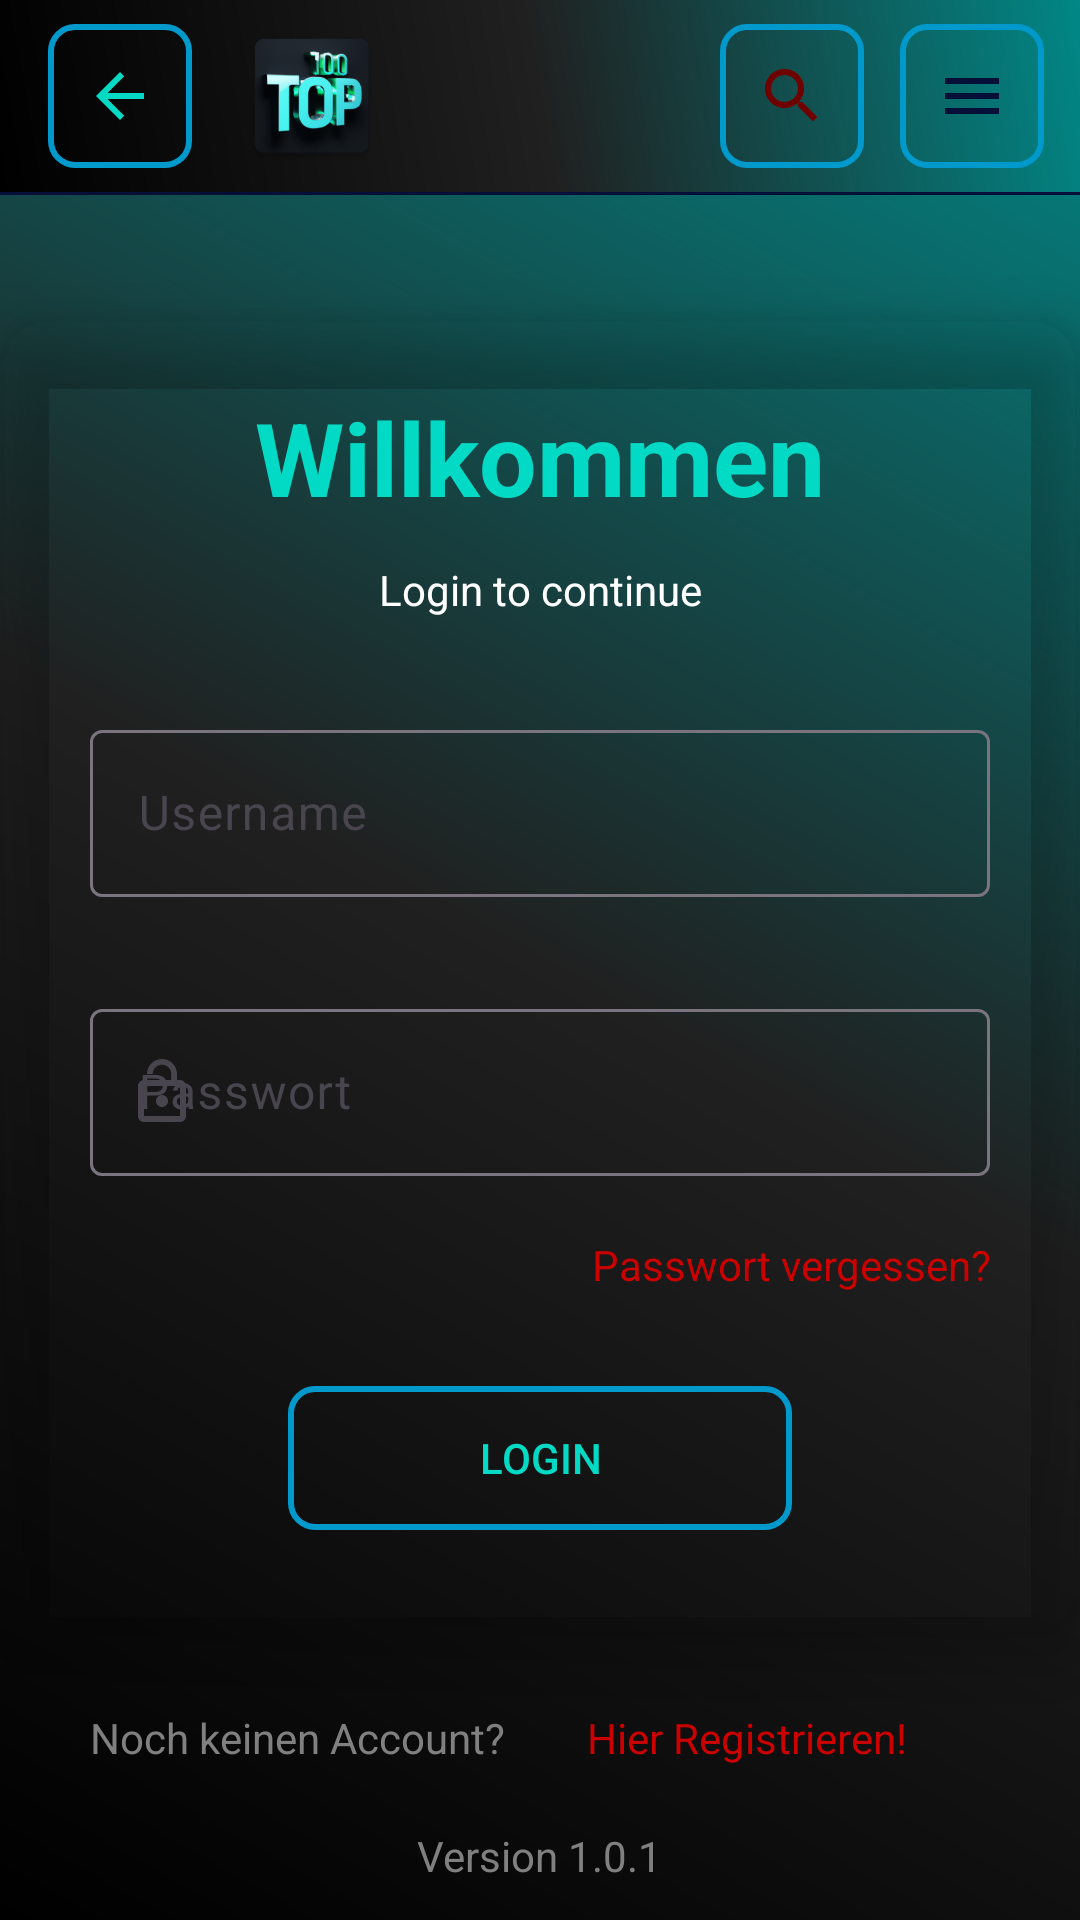

Write the Android layout XML for this screen, with the resource values it uses.
<!-- AndroidManifest.xml: application theme Theme.BetApp -->
<!-- res/layout/activity_login.xml -->
<?xml version="1.0" encoding="utf-8"?>
<androidx.constraintlayout.widget.ConstraintLayout xmlns:android="http://schemas.android.com/apk/res/android"
    xmlns:app="http://schemas.android.com/apk/res-auto"
    xmlns:tools="http://schemas.android.com/tools"
    android:layout_width="match_parent"
    android:layout_height="match_parent"
    tools:context=".MainActivity"
    android:background="@drawable/gradient2">

        <androidx.appcompat.widget.Toolbar
            android:id="@+id/loginTB"
            android:layout_width="match_parent"
            android:layout_height="?attr/actionBarSize"
            android:background="@drawable/gradient2"
            android:theme="@style/ThemeOverlay.AppCompat.Dark.ActionBar"
            app:layout_constraintEnd_toEndOf="parent"
            app:layout_constraintStart_toStartOf="parent"
            app:layout_constraintTop_toTopOf="parent"
            app:popupTheme="@style/ThemeOverlay.AppCompat.Light">

        <ImageButton
            android:id="@+id/backArrowIBT"
            android:layout_width="48dp"
            android:layout_height="48dp"
            android:layout_gravity="start"
            android:background="@drawable/stroke1"
            android:contentDescription="@string/description_imageButton_back"
            android:src="@drawable/baseline_arrow_back_24" />

        <ImageView
            android:id="@+id/toolbarLogoIV"
            android:layout_width="wrap_content"
            android:layout_height="wrap_content"
            android:layout_gravity="start"
            android:layout_marginStart="32dp"
            android:contentDescription="@string/description_icon_app"
            android:src="@mipmap/ic_launcher" />

        <ImageButton
            android:id="@+id/burgerMenuIB"
            android:layout_width="48dp"
            android:layout_height="48dp"
            android:layout_gravity="end"
            android:layout_marginEnd="12dp"
            android:background="@drawable/stroke1"
            android:contentDescription="@string/description_imageButton_lupe"
            android:src="@drawable/baseline_menu_24" />

        <ImageButton
            android:id="@+id/lupenSymbolIB"
            android:layout_width="48dp"
            android:layout_height="48dp"
            android:layout_gravity="end"
            android:layout_marginEnd="12dp"
            android:background="@drawable/stroke1"
            android:contentDescription="@string/description_imageButton_burger"
            android:src="@drawable/baseline_search_24" />

    </androidx.appcompat.widget.Toolbar>

    <View
        android:id="@+id/toolbarBottomStroke"
        android:layout_width="match_parent"
        android:layout_height="1dp"
        android:background="@color/deepPurple"
        app:layout_constraintEnd_toEndOf="parent"
        app:layout_constraintStart_toStartOf="parent"
        app:layout_constraintTop_toBottomOf="@id/loginTB" />

    <androidx.cardview.widget.CardView
        android:id="@+id/welcomeCV"
        android:layout_width="360dp"
        android:layout_height="440dp"
        android:layout_marginBottom="54dp"
        app:layout_constraintBottom_toBottomOf="parent"
        app:layout_constraintEnd_toEndOf="parent"
        app:layout_constraintStart_toStartOf="parent"
        app:layout_constraintTop_toBottomOf="@+id/toolbarBottomStroke"
        app:cardCornerRadius="16dp"
        app:cardElevation="12dp"
        app:cardBackgroundColor="@android:color/transparent">

    <androidx.constraintlayout.widget.ConstraintLayout
            android:layout_width="match_parent"
            android:layout_height="match_parent">

            <TextView
                android:id="@+id/welcome1TV"
                android:layout_width="wrap_content"
                android:layout_height="wrap_content"
                android:layout_marginTop="24dp"
                android:text="@string/welcomeTV"
                android:textColor="@color/teal_200"
                android:textSize="34sp"
                android:textStyle="bold"
                app:layout_constraintEnd_toEndOf="parent"
                app:layout_constraintStart_toStartOf="parent"
                app:layout_constraintTop_toTopOf="parent" />

            <TextView
                android:id="@+id/welcome2TV"
                android:layout_width="wrap_content"
                android:layout_height="wrap_content"
                android:layout_marginTop="12dp"
                android:text="@string/text_login"
                android:textColor="@color/white"
                app:layout_constraintEnd_toEndOf="parent"
                app:layout_constraintStart_toStartOf="parent"
                app:layout_constraintTop_toBottomOf="@+id/welcome1TV" />

            <com.google.android.material.textfield.TextInputLayout
                android:id="@+id/usernameTIF"
                android:layout_width="300dp"
                android:layout_height="wrap_content"
                android:layout_marginTop="32dp"
                app:layout_constraintEnd_toEndOf="parent"
                app:layout_constraintStart_toStartOf="parent"
                app:layout_constraintTop_toBottomOf="@+id/welcome2TV"
                app:startIconDrawable="@drawable/baseline_user_name">

                <com.google.android.material.textfield.TextInputEditText
                    android:id="@+id/usernameTEF"
                    android:layout_width="match_parent"
                    android:layout_height="wrap_content"
                    android:hint="@string/text_username" />

            </com.google.android.material.textfield.TextInputLayout>

            <com.google.android.material.textfield.TextInputLayout
                android:id="@+id/passwortTIF"
                android:layout_width="300dp"
                android:layout_height="wrap_content"
                android:layout_marginTop="32dp"
                app:layout_constraintEnd_toEndOf="parent"
                app:layout_constraintStart_toStartOf="parent"
                app:layout_constraintTop_toBottomOf="@+id/usernameTIF"
                app:startIconDrawable="@drawable/baseline_lock_open_24">

                <com.google.android.material.textfield.TextInputEditText
                    android:id="@+id/passwortEditTEF"
                    android:layout_width="match_parent"
                    android:layout_height="wrap_content"
                    android:hint="@string/text_passwort" />
            </com.google.android.material.textfield.TextInputLayout>

            <TextView
                android:id="@+id/forgotPasswortTV"
                android:layout_width="wrap_content"
                android:layout_height="wrap_content"
                android:layout_marginTop="20dp"
                android:text="@string/text_forgot_passwort"
                android:textColor="@color/red"
                app:layout_constraintEnd_toEndOf="parent"
                app:layout_constraintHorizontal_bias="0.87"
                app:layout_constraintStart_toStartOf="parent"
                app:layout_constraintTop_toBottomOf="@+id/passwortTIF" />

        <Button
            android:id="@+id/loginBT"
            android:layout_width="168dp"
            android:layout_height="wrap_content"
            android:layout_marginTop="70dp"
            android:background="@drawable/button_background"
            android:text="@string/button_login"
            android:textColor="@color/teal_200"
            app:layout_constraintEnd_toEndOf="parent"
            app:layout_constraintStart_toStartOf="parent"
            app:layout_constraintTop_toBottomOf="@+id/passwortTIF" />

        </androidx.constraintlayout.widget.ConstraintLayout>

    </androidx.cardview.widget.CardView>

    <LinearLayout
        android:id="@+id/linearLayout"
        android:layout_width="300dp"
        android:layout_height="wrap_content"
        android:layout_marginTop="24dp"
        android:orientation="horizontal"
        app:layout_constraintEnd_toEndOf="@+id/welcomeCV"
        app:layout_constraintStart_toStartOf="@+id/welcomeCV"
        app:layout_constraintTop_toBottomOf="@+id/welcomeCV">

        <TextView
            android:id="@+id/noAccountTV"
            android:layout_width="wrap_content"
            android:layout_height="wrap_content"
            android:layout_weight="1"
            android:textColor="@color/gray"
            android:text="@string/text_no_account" />

        <TextView
            android:id="@+id/registerHereTV"
            android:layout_width="wrap_content"
            android:layout_height="wrap_content"
            android:layout_weight="1"
            android:textColor="@color/red"
            android:text="@string/text_register_here" />

    </LinearLayout>

    <TextView
        android:id="@+id/appVersionTV"
        android:layout_width="wrap_content"
        android:layout_height="wrap_content"
        android:layout_marginBottom="12dp"
        android:text="@string/text_appversion"
        android:textColor="@color/gray"
        app:layout_constraintBottom_toBottomOf="parent"
        app:layout_constraintEnd_toEndOf="parent"
        app:layout_constraintStart_toStartOf="parent" />

</androidx.constraintlayout.widget.ConstraintLayout>
<!-- resources referenced by this layout -->
<resources>
  <color name="deepPurple">#FF060F38</color>
  <color name="gray">#808080</color>
  <color name="red">#FFCC0000</color>
  <color name="teal_200">#FF03DAC5</color>
  <color name="white">#FFFFFFFF</color>
  <!-- drawable baseline_arrow_back_24 (drawable) -->
  <vector xmlns:android="http://schemas.android.com/apk/res/android"
      android:width="24dp"
      android:height="24dp"
      android:autoMirrored="true"
      android:viewportWidth="24"
      android:tint="@color/teal_200"
      android:background="@android:color/transparent"
      android:viewportHeight="24">
      <path android:fillColor="@android:color/white" android:pathData="M20,11H7.83l5.59,-5.59L12,4l-8,8 8,8 1.41,-1.41L7.83,13H20v-2z" />
  </vector>
  <!-- drawable baseline_menu_24 (drawable) -->
  <vector android:height="24dp"
      android:viewportHeight="24"
      android:viewportWidth="24"
      android:width="24dp"
      android:tint="@color/deepPurple"
      android:background="@android:color/transparent"
      xmlns:android="http://schemas.android.com/apk/res/android">
      <path android:fillColor="@android:color/white" android:pathData="M3,18h18v-2L3,16v2zM3,13h18v-2L3,11v2zM3,6v2h18L21,6L3,6z"/>
  </vector>
  <!-- drawable button_background (drawable) -->
  <?xml version="1.0" encoding="utf-8"?>
  <selector xmlns:android="http://schemas.android.com/apk/res/android">
      
      <item android:drawable="@drawable/gradient1" android:state_pressed="true" />
      
      <item android:drawable="@color/white" android:state_hovered="true" />
      
      <item android:drawable="@drawable/stroke1" />
  </selector>
  <!-- drawable gradient2 (drawable) -->
  <?xml version="1.0" encoding="utf-8"?>
  <shape xmlns:android="http://schemas.android.com/apk/res/android">
      <gradient
          android:angle="45"
          android:startColor="@color/black"
          android:centerColor="@color/carbon_black"
          android:endColor="@color/teal_700"
          android:type="linear" />
  </shape>
  <!-- drawable stroke1 (drawable) -->
  <?xml version="1.0" encoding="utf-8"?>
  <shape xmlns:android="http://schemas.android.com/apk/res/android">
      <solid android:color="@android:color/transparent" />
      <corners android:radius="8dp" />
      <stroke android:color="@android:color/holo_blue_dark" android:width="2dp" />
  </shape>
  <string name="button_login">Login</string>
  <string name="description_icon_app">Das ist das App Icon, Top 100</string>
  <string name="description_imageButton_back">Zum vorherigen Bildschirm gehen</string>
  <string name="description_imageButton_burger">Damit geht es zum Menu</string>
  <string name="description_imageButton_lupe">Das ist die Such Option</string>
  <string name="text_appversion">Version 1.0.1</string>
  <string name="text_forgot_passwort">Passwort vergessen?</string>
  <string name="text_login">Login to continue</string>
  <string name="text_no_account">Noch keinen Account?</string>
  <string name="text_passwort">Passwort</string>
  <string name="text_register_here">Hier Registrieren!</string>
  <string name="text_username">Username</string>
  <string name="welcomeTV">Willkommen</string>
  <style name="Theme.BetApp" parent="Base.Theme.BetApp" />
  <color name="wine_red">#6f0000</color>
  <!-- drawable gradient1 (drawable) -->
  <?xml version="1.0" encoding="utf-8"?>
  <shape xmlns:android="http://schemas.android.com/apk/res/android">
      <gradient
          android:angle="45"
          android:startColor="@color/teal_700"
          android:centerColor="@color/deepPurple"
          android:endColor="@color/carbon_black"
          android:type="linear" />
      <corners android:radius="8dp"/>
      <stroke android:width="2dp" android:color="@color/teal_200" />
  </shape>
  <color name="black">#FF000000</color>
  <color name="carbon_black">#202020</color>
  <color name="teal_700">#FF018786</color>
  <style name="Base.Theme.BetApp" parent="Theme.Material3.DayNight.NoActionBar">
          
          
      </style>
</resources>
